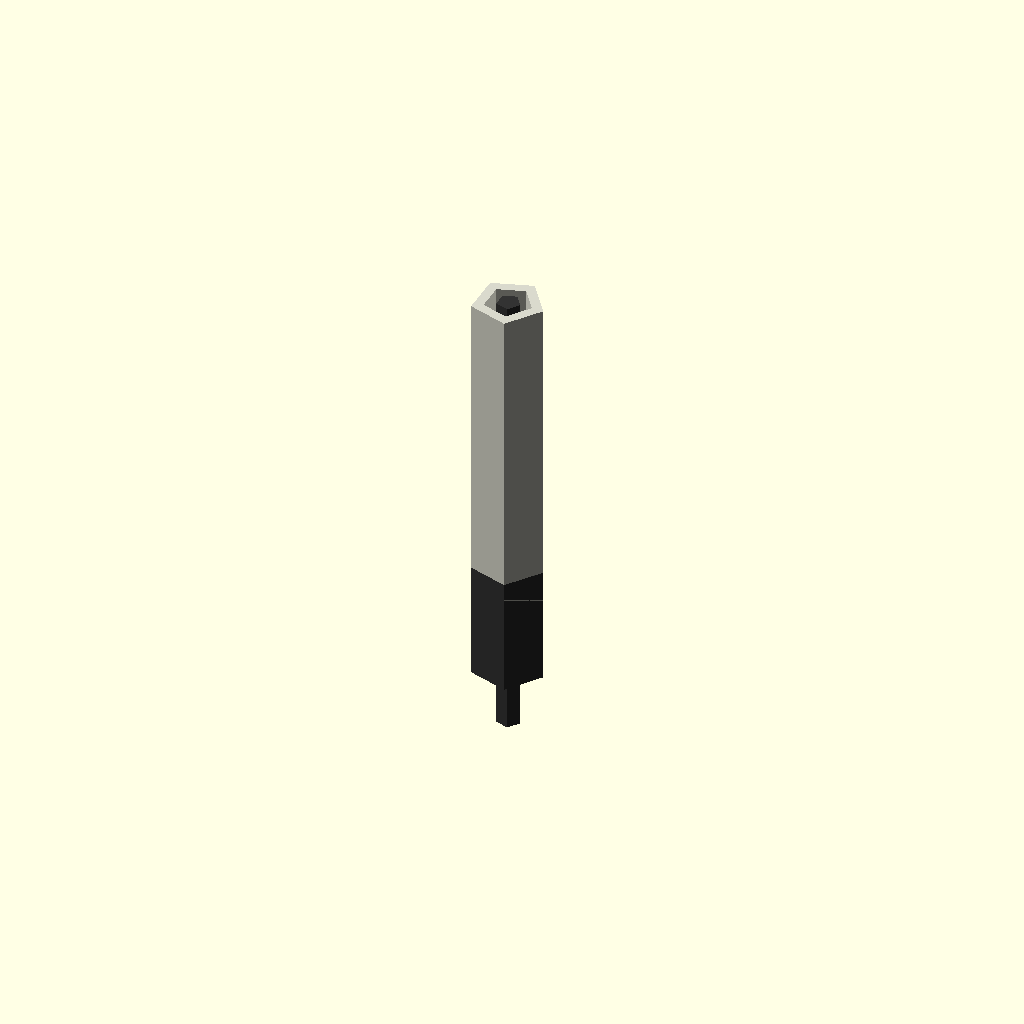
Cell 1 — every parameter at its default value.
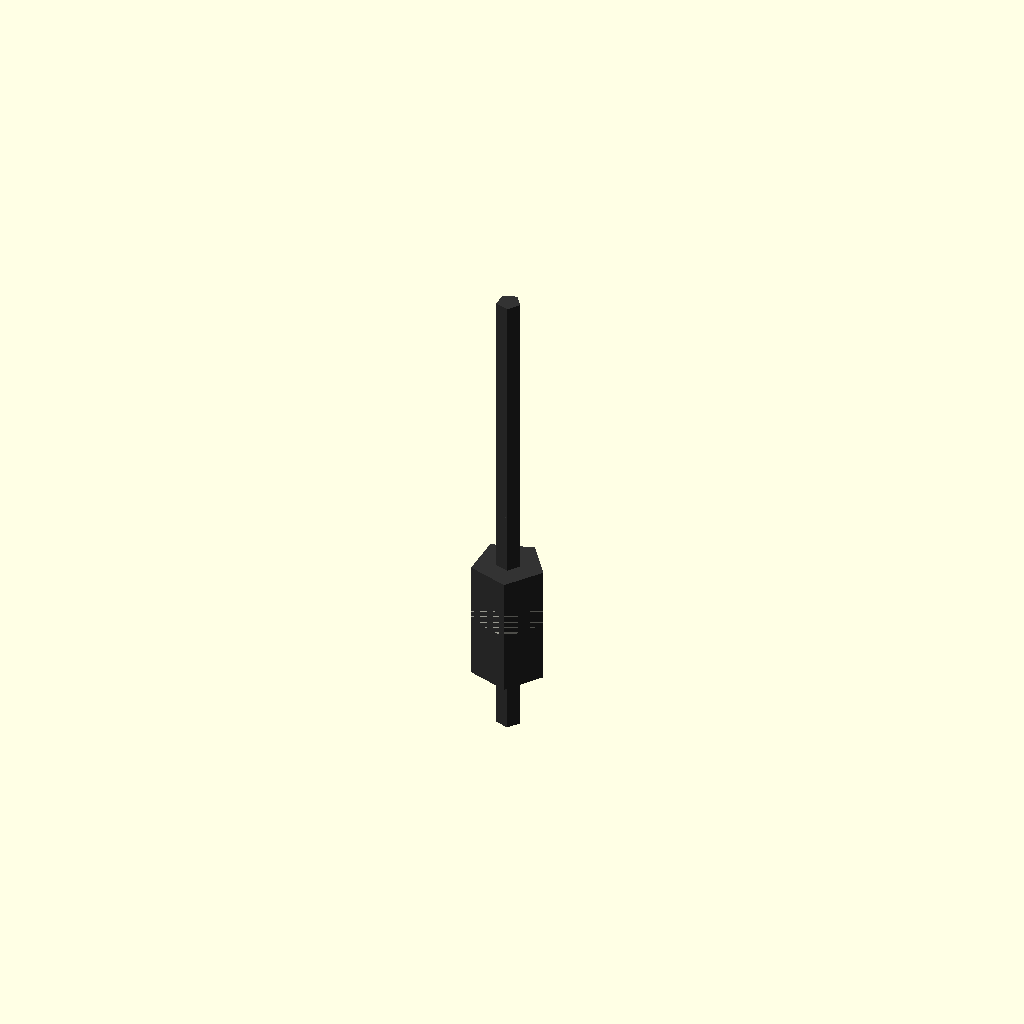
Cell 2: the same model with length = 1.
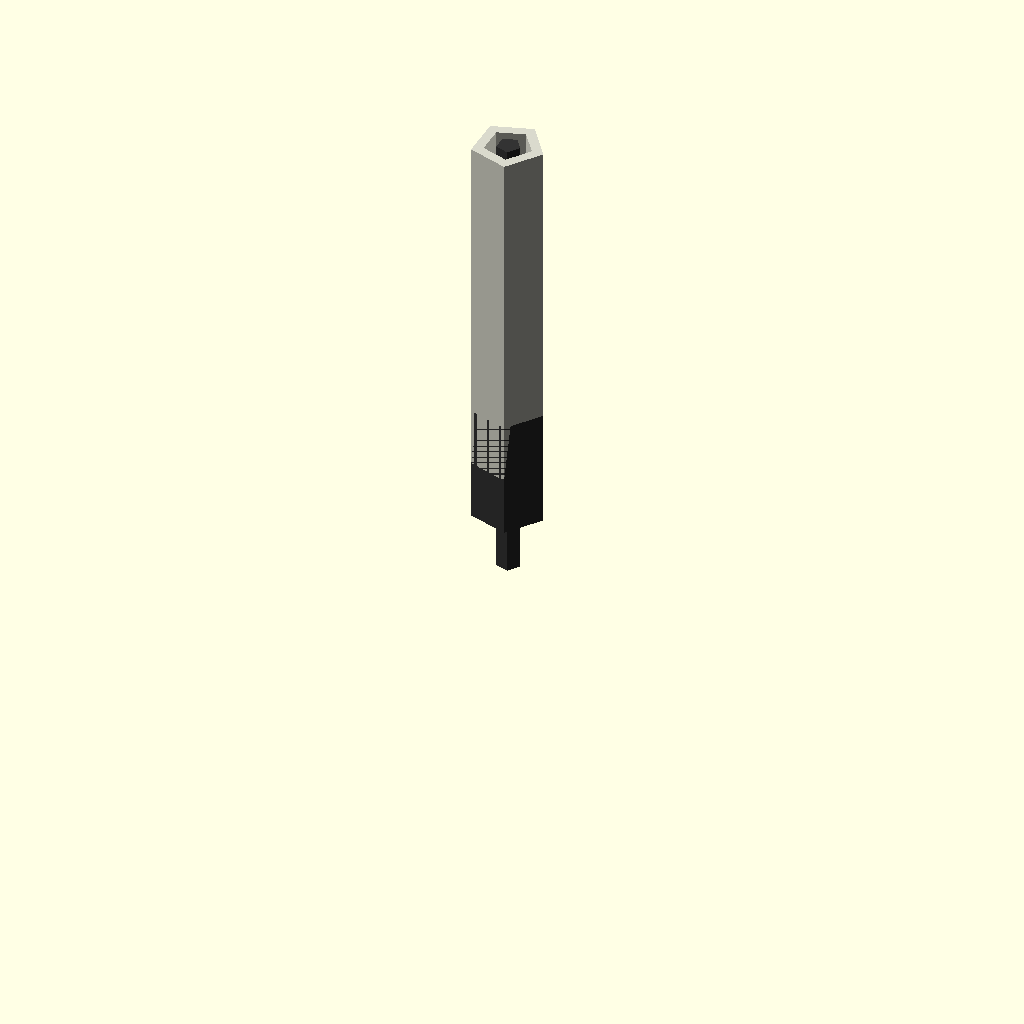
Cell 3: the same model with center = 0.
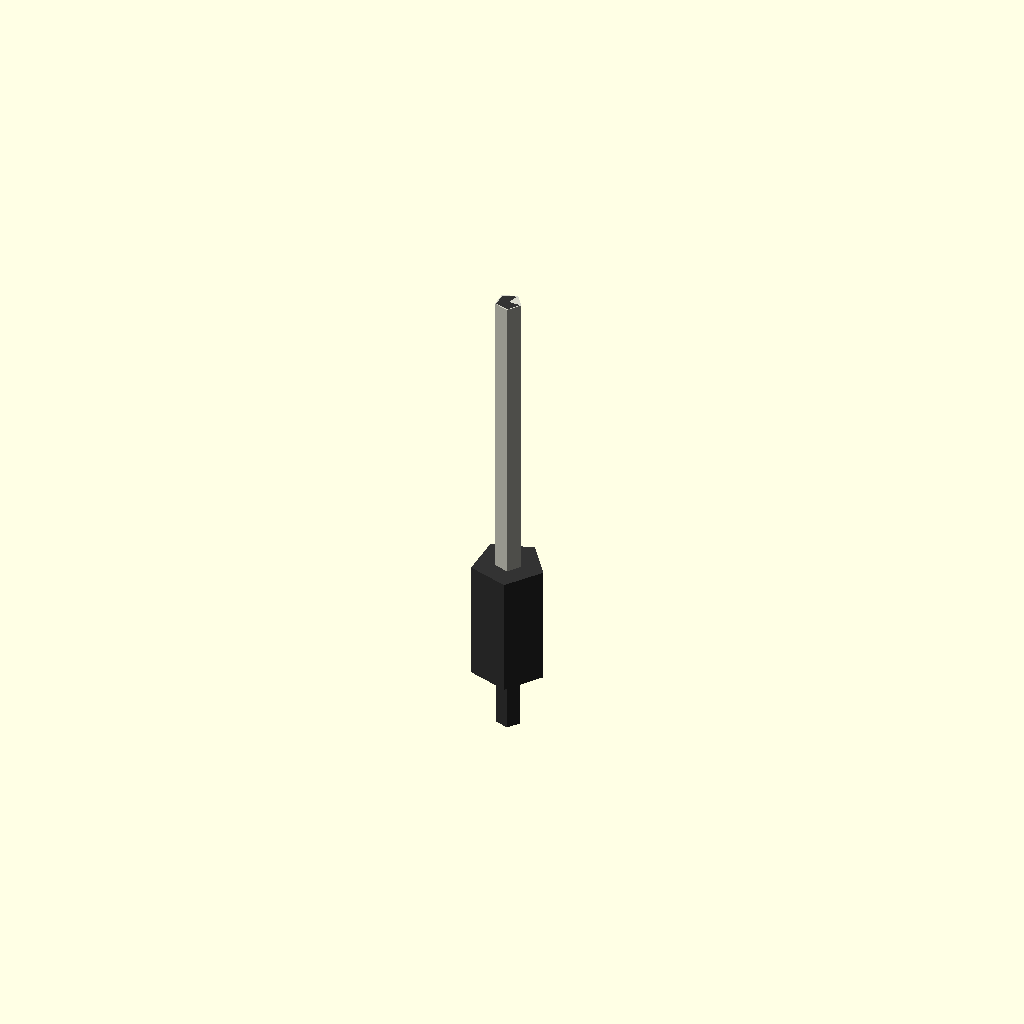
Cell 4: the same model with forced_id = 0.1.
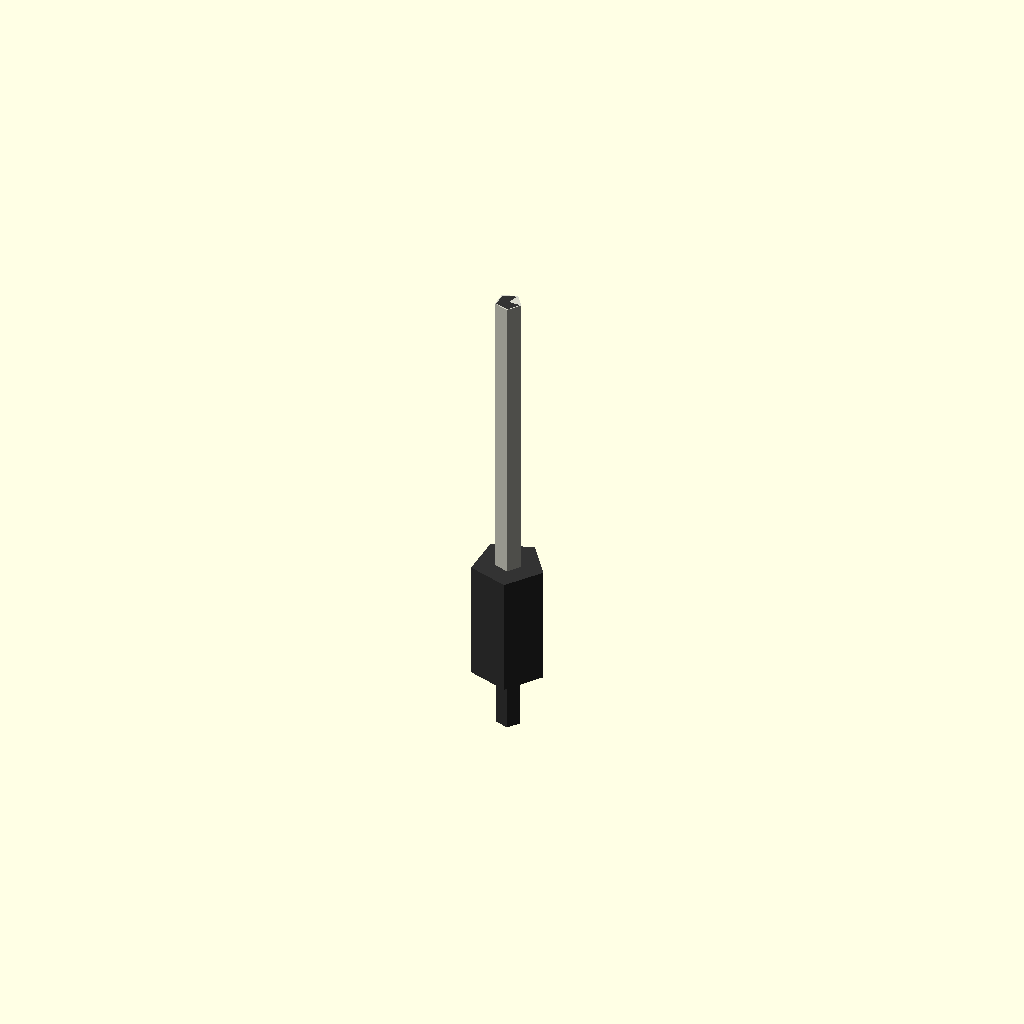
Cell 5: the same model with default_id = 0.1.
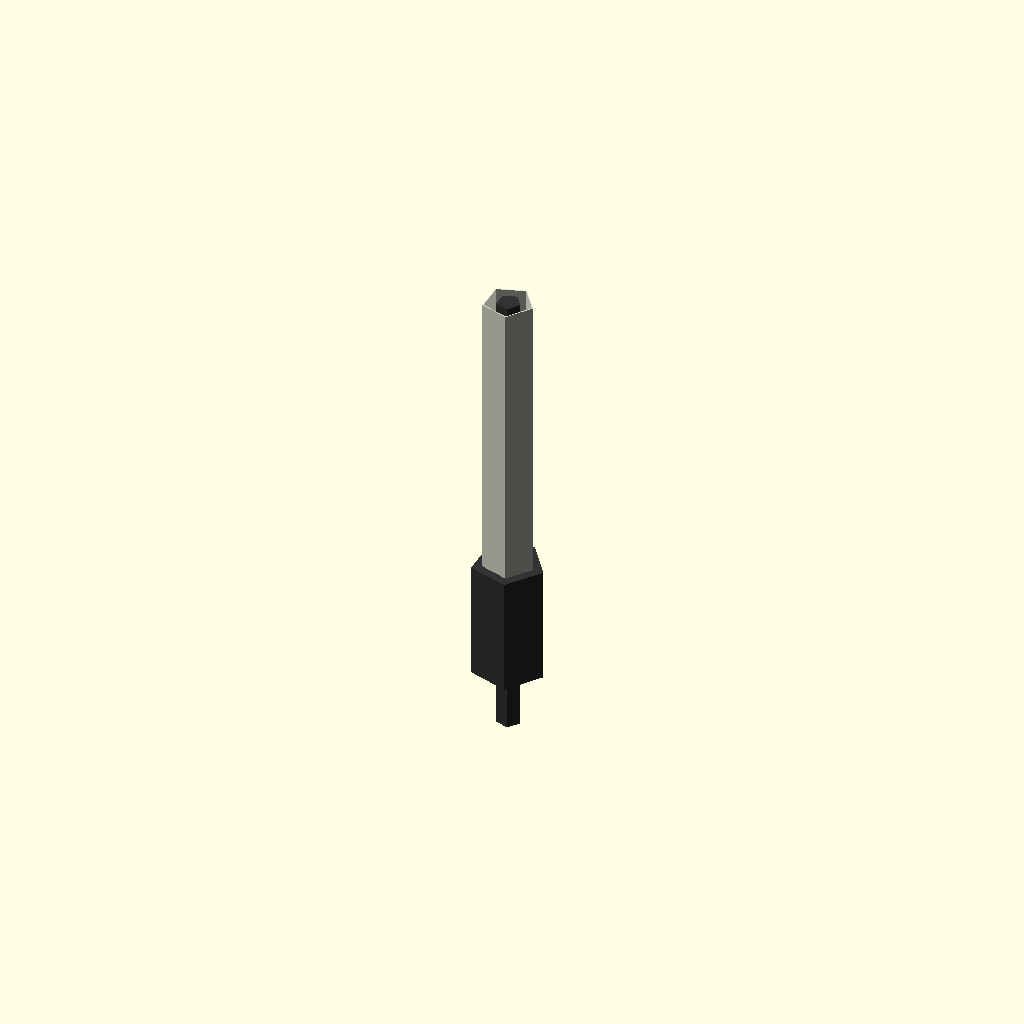
Cell 6 — wall_thickness set to 0.05, the other parameters unchanged.
One fixed orthographic camera (rotation 55°, 0°, 25°; colour scheme Cornfield) for every cell.
Source of the model, results/nopscadlib/ablations/no_recovery/scad/tubing__STFE4_3p2_CLR.scad:
// Parameters
length = 15; //[8:30:1]
center = 1; //[0:1:1]
forced_id = 0; //[0:10:0.1]
default_id = 2; //[1:6:0.1]
wall_thickness = 0.5; //[0.25:1.5:0.05]
eps_overlap = 0.8; //[0.5:2:0.1]

// Tubing - complete geometry
module tubing() {
  color([0.85, 0.85, 0.8]) { // Off-white for PTFE
    difference() {
      // Outer tube
      cylinder(h=length, r=((forced_id > 0 ? forced_id : default_id) / 2) + wall_thickness, center=center);
      // Inner bore
      cylinder(h=length + 2 * eps_overlap, r=(forced_id > 0 ? forced_id : default_id) / 2, center=center);
    }
  }
}

// Sleeved Resistor - complete geometry
module sleeved_resistor() {
  color([0.2, 0.2, 0.2]) { // Dark color for resistor
    // Resistor body
    cylinder(h=5, r=1.5, center=true); // Assuming a small resistor
    // Leads
    translate([0, 0, -5]) cylinder(h=10, r=0.5, center=false); // Lead on one side
    translate([0, 0, 5]) cylinder(h=10, r=0.5, center=false); // Lead on the other side
  }
}

// Assembly
module assembly() {
  translate([0, 0, center ? 0 : length / 2]) tubing();
  translate([0, 0, center ? 0 : length / 2]) sleeved_resistor();
}

assembly();
Parameter table extracted from the source (name, type, default, range or options):
length: number, default 15, range 1 to 8, step 30
center: number, default 1, range 0 to 1, step 1
forced_id: number, default 0, range 0 to 0.1, step 10
default_id: number, default 2, range 0.1 to 1, step 6
wall_thickness: number, default 0.5, range 0.05 to 0.25, step 1.5
eps_overlap: number, default 0.8, range 0.1 to 0.5, step 2
